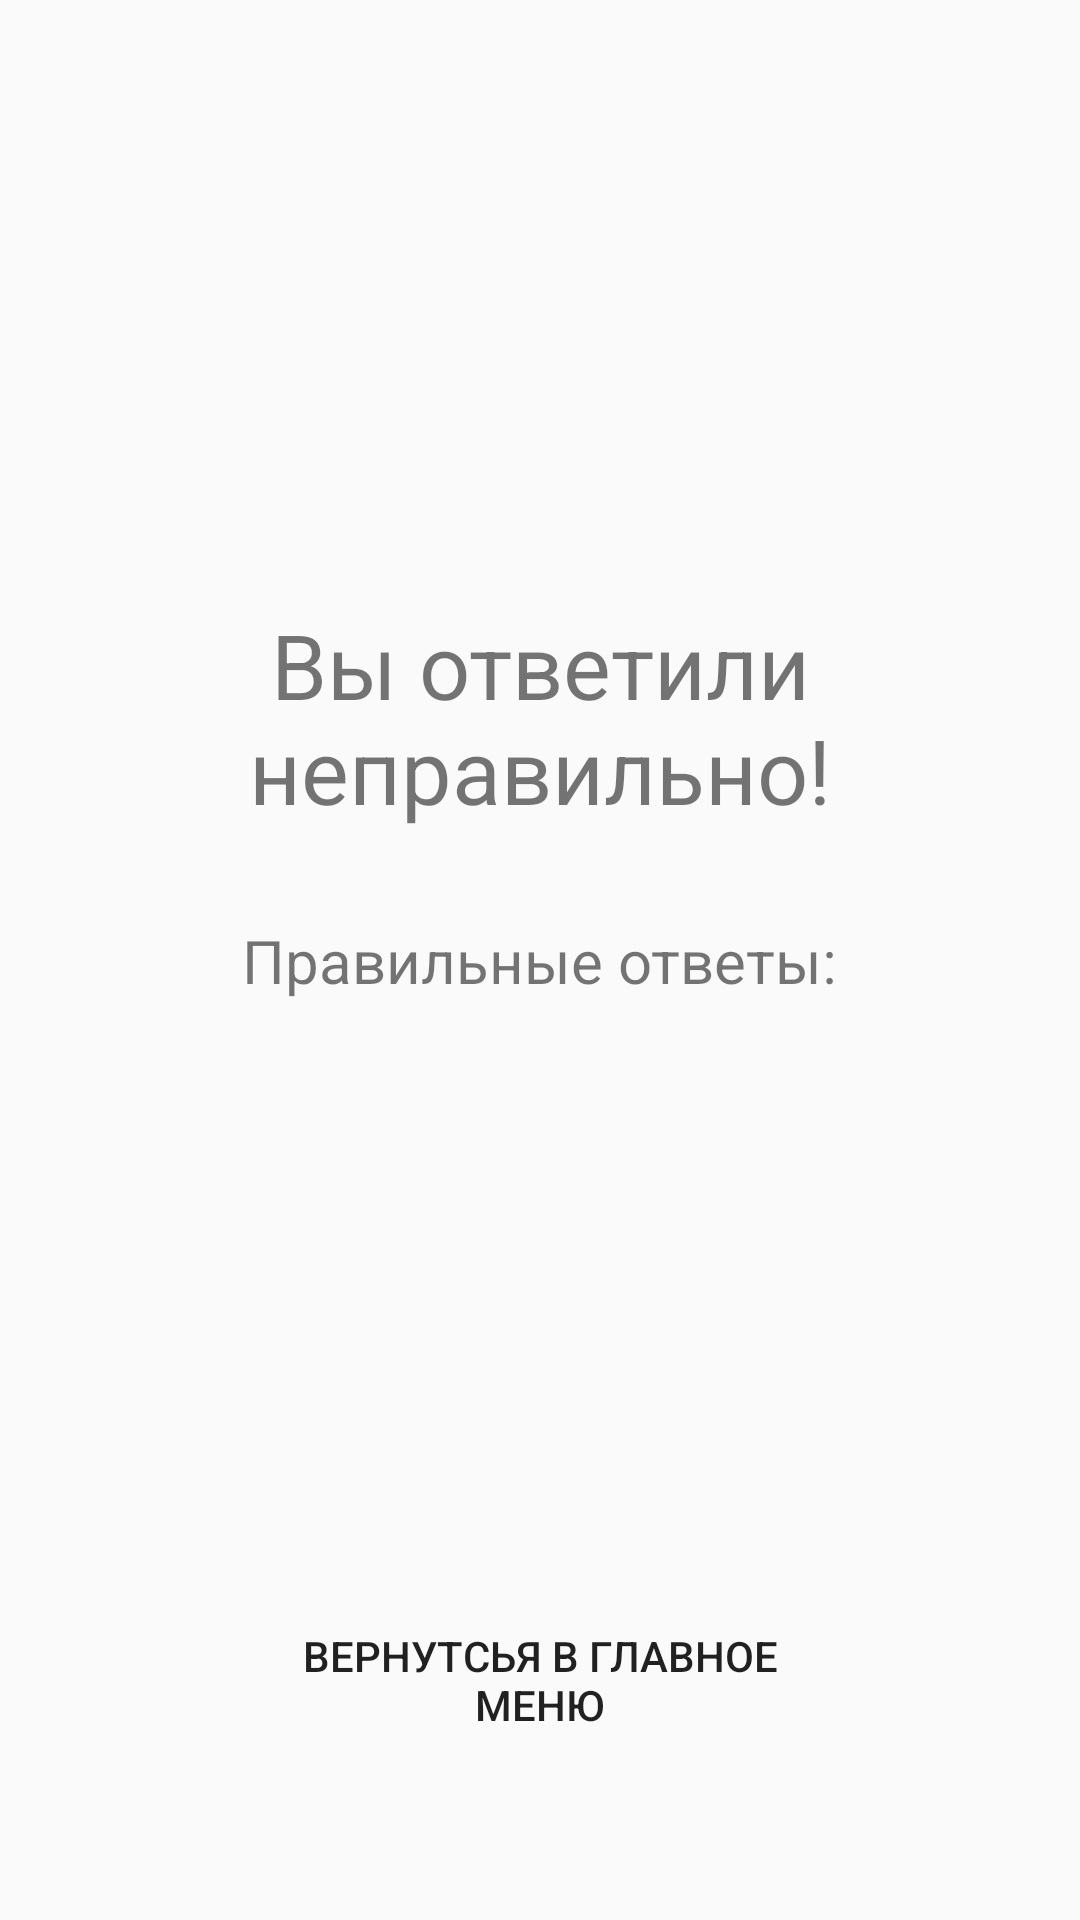

This screen was rendered from an Android layout file. Write that file and the resources it references.
<!-- AndroidManifest.xml: application theme AppTheme -->
<!-- res/layout/activity_lose.xml -->
<?xml version="1.0" encoding="utf-8"?>
<android.support.constraint.ConstraintLayout xmlns:android="http://schemas.android.com/apk/res/android"
    xmlns:app="http://schemas.android.com/apk/res-auto"
    xmlns:tools="http://schemas.android.com/tools"
    android:layout_width="match_parent"
    android:layout_height="match_parent"
    android:background="@drawable/themeapp"
    tools:context=".LoseActivity">

    <LinearLayout
        android:layout_width="match_parent"
        android:layout_height="match_parent"
        android:orientation="vertical"
        android:weightSum="5">

        <LinearLayout
            android:layout_width="match_parent"
            android:layout_height="0dp"
            android:layout_weight="4"
            android:layout_margin="20dp"
            android:background="@drawable/questionrect"
            android:orientation="vertical"
            android:gravity="center">

            <TextView
                android:layout_width="wrap_content"
                android:layout_height="wrap_content"
                android:layout_centerHorizontal="true"

                android:layout_marginTop="15dp"
                android:gravity="center"
                android:text="@string/lose"
                android:textSize="30sp"
                android:id="@+id/loseText"/>
            <TextView
                android:layout_width="wrap_content"
                android:layout_height="wrap_content"
                android:id="@+id/CountTrueQuestion"
                android:text="Правильные ответы:"
                android:layout_centerHorizontal="true"
                android:layout_alignBottom="@+id/loseText"
                android:layout_marginTop="30dp"
                android:textSize="20dp"/>

        </LinearLayout>

        <LinearLayout
            android:layout_width="match_parent"
            android:layout_height="0dp"
            android:orientation="horizontal"
            android:layout_weight="1">

            <Button
                android:id="@+id/btn0"
                android:layout_width="match_parent"
                android:layout_height="60dp"
                android:layout_marginEnd="80dp"
                android:layout_marginStart="80dp"
                android:layout_marginTop="10dp"
                android:background="@drawable/questionrect"
                android:elevation="20dp"
                android:onClick="onClickCloseTour"
                android:text="@string/backMenu" />
        </LinearLayout>
    </LinearLayout>

</android.support.constraint.ConstraintLayout>
<!-- resources referenced by this layout -->
<resources>
  <string name="backMenu">Вернутсья в главное меню</string>
  <string name="lose">Вы ответили неправильно!</string>
  <style name="AppTheme" parent="Theme.AppCompat.Light.DarkActionBar">//убирать ActionBar я не знаю
          
          <item name="colorPrimary">@color/colorPrimary</item>
          <item name="colorPrimaryDark">@color/colorPrimaryDark</item>
          <item name="colorAccent">@color/colorAccent</item>
  
      </style>
  <!-- not gathered from this repository: default colours our renderer supplied (Android Studio template values) -->
  <color name="colorPrimary">#FF6200EE</color>
  <color name="colorPrimaryDark">#FF3700B3</color>
  <color name="colorAccent">#FF03DAC5</color>
</resources>
